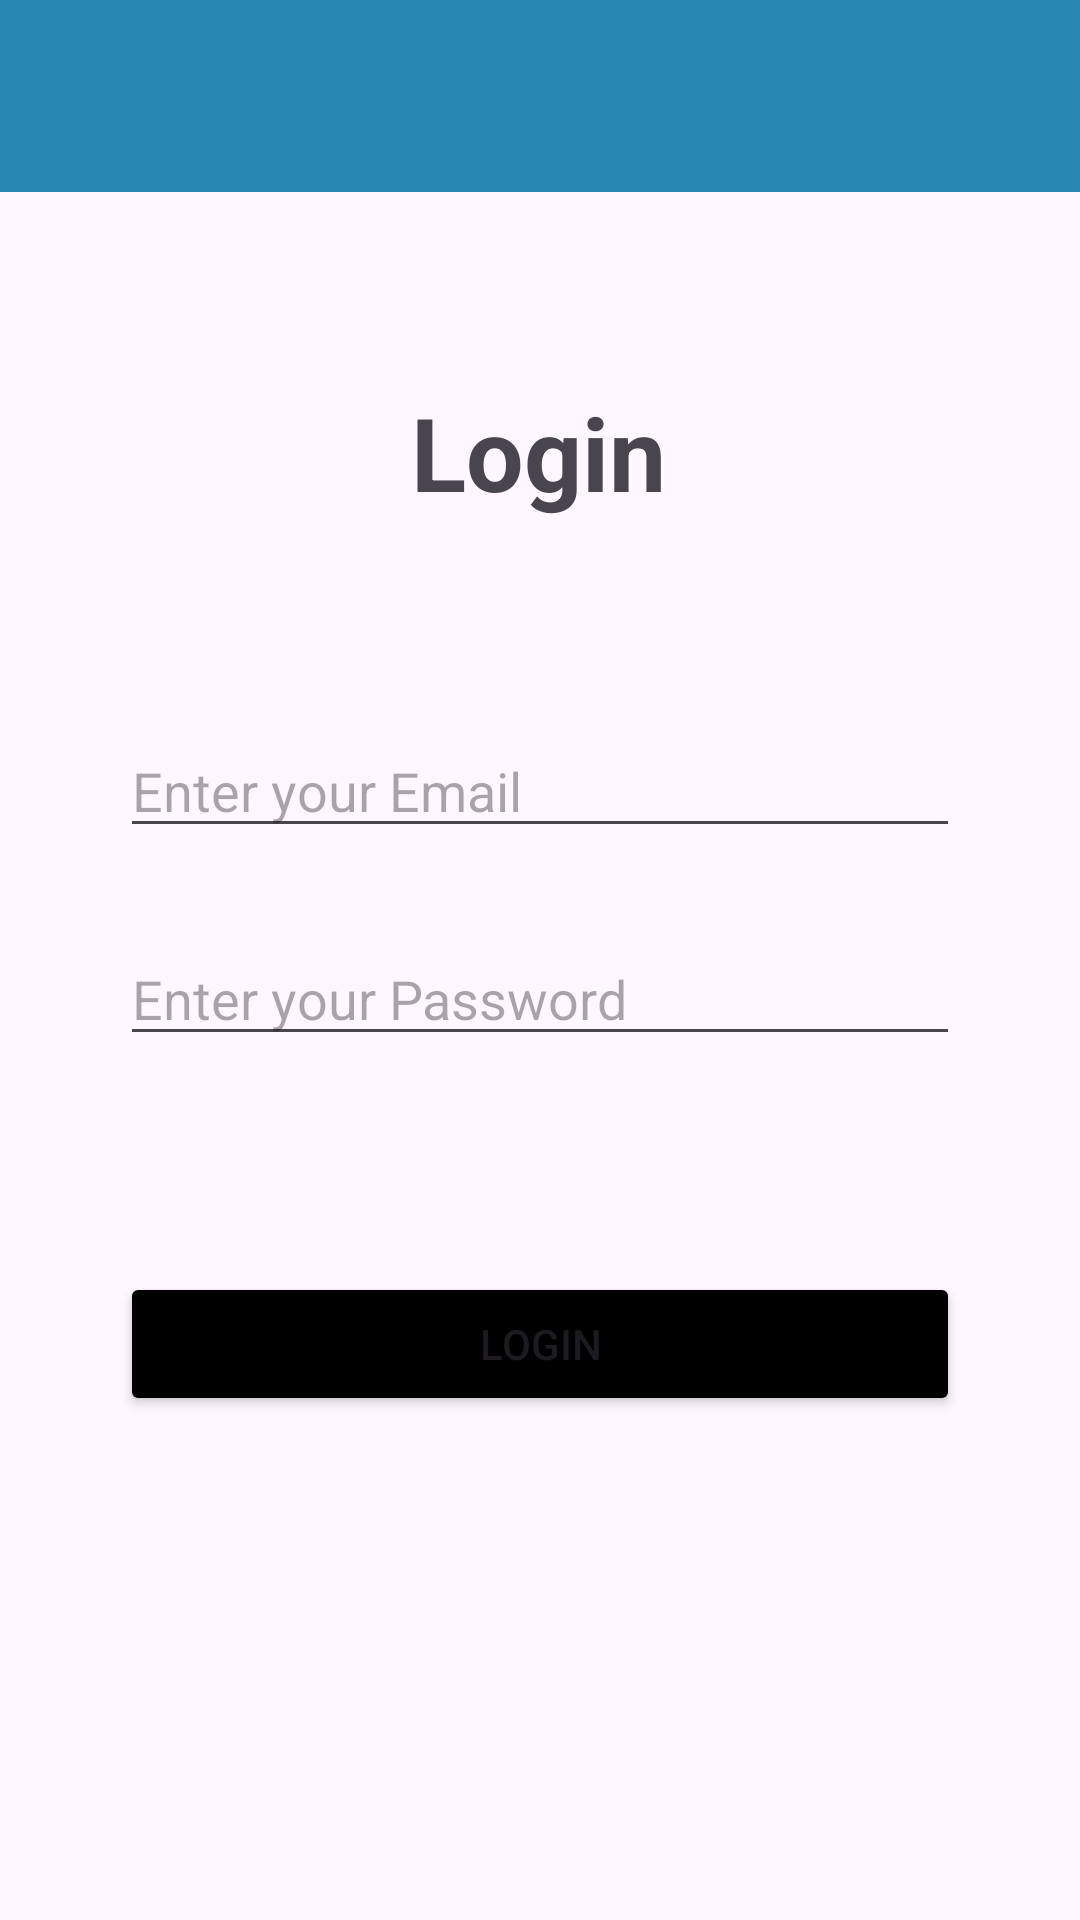

Reconstruct the res/layout file that produces this screen, plus the resources it refers to.
<!-- AndroidManifest.xml: application theme Theme.FireStoreOwn -->
<!-- res/layout/activity_login_page.xml -->
<?xml version="1.0" encoding="utf-8"?>
<androidx.constraintlayout.widget.ConstraintLayout xmlns:android="http://schemas.android.com/apk/res/android"
    xmlns:app="http://schemas.android.com/apk/res-auto"
    xmlns:tools="http://schemas.android.com/tools"
    android:layout_width="match_parent"
    android:layout_height="match_parent"
    tools:context=".LoginPage">

    <include
        android:id="@+id/toolBar"
        layout="@layout/toolbar"
        app:layout_constraintEnd_toEndOf="parent"
        app:layout_constraintStart_toStartOf="parent"
        app:layout_constraintTop_toTopOf="parent">

    </include>

    <TextView
        android:id="@+id/textView2"
        android:layout_width="wrap_content"
        android:layout_height="wrap_content"
        android:text="Login"
        android:textSize="34sp"
        android:textStyle="bold"
        app:layout_constraintBottom_toBottomOf="parent"
        app:layout_constraintEnd_toEndOf="parent"
        app:layout_constraintHorizontal_bias="0.498"
        app:layout_constraintStart_toStartOf="parent"
        app:layout_constraintTop_toTopOf="parent"
        app:layout_constraintVertical_bias="0.215" />

    <EditText
        android:id="@+id/email"
        android:layout_width="0dp"
        android:layout_height="wrap_content"
        android:layout_marginStart="40dp"
        android:layout_marginTop="68dp"
        android:layout_marginEnd="40dp"
        android:hint="Enter your Email"
        app:layout_constraintEnd_toEndOf="parent"
        app:layout_constraintHorizontal_bias="0.0"
        app:layout_constraintStart_toStartOf="parent"
        app:layout_constraintTop_toBottomOf="@+id/textView2" />

    <EditText
        android:id="@+id/password"
        android:layout_width="0dp"
        android:layout_height="wrap_content"
        android:layout_marginStart="40dp"
        android:layout_marginTop="28dp"
        android:layout_marginEnd="40dp"
        android:hint="Enter your Password"
        android:inputType="textPassword"
        app:layout_constraintEnd_toEndOf="parent"
        app:layout_constraintHorizontal_bias="0.0"
        app:layout_constraintStart_toStartOf="parent"
        app:layout_constraintTop_toBottomOf="@+id/email" />

    <Button
        android:id="@+id/login"
        android:layout_width="0dp"
        android:layout_height="wrap_content"
        android:layout_marginStart="40dp"
        android:layout_marginTop="72dp"
        android:layout_marginEnd="40dp"
        android:backgroundTint="#000000"
        android:text="Login"
        app:layout_constraintEnd_toEndOf="parent"
        app:layout_constraintStart_toStartOf="parent"
        app:layout_constraintTop_toBottomOf="@+id/password" />

    <ProgressBar
        android:id="@+id/progressbar"
        android:layout_width="wrap_content"
        android:layout_height="wrap_content"
        android:layout_marginTop="88dp"
        android:visibility="gone"
        app:layout_constraintEnd_toEndOf="parent"
        app:layout_constraintHorizontal_bias="0.498"
        app:layout_constraintStart_toStartOf="parent"
        app:layout_constraintTop_toBottomOf="@+id/login" />

</androidx.constraintlayout.widget.ConstraintLayout>
<!-- res/layout/toolbar.xml (included above) -->
<?xml version="1.0" encoding="utf-8"?>
<androidx.appcompat.widget.Toolbar xmlns:android="http://schemas.android.com/apk/res/android"
    android:layout_width="match_parent"
    android:layout_height="wrap_content"
    xmlns:app="http://schemas.android.com/apk/res-auto"
    android:background="#2988B2"
    android:elevation="4dp"
    android:theme="@style/ThemeOverlay.AppCompat.Dark.ActionBar"
    app:popupTheme="@style/ThemeOverlay.AppCompat.Light" >




</androidx.appcompat.widget.Toolbar>
<!-- resources referenced by this layout -->
<resources>
  <style name="Theme.FireStoreOwn" parent="Base.Theme.FireStoreOwn" />
  <style name="Base.Theme.FireStoreOwn" parent="Theme.Material3.DayNight.NoActionBar">
          
          
      </style>
</resources>
